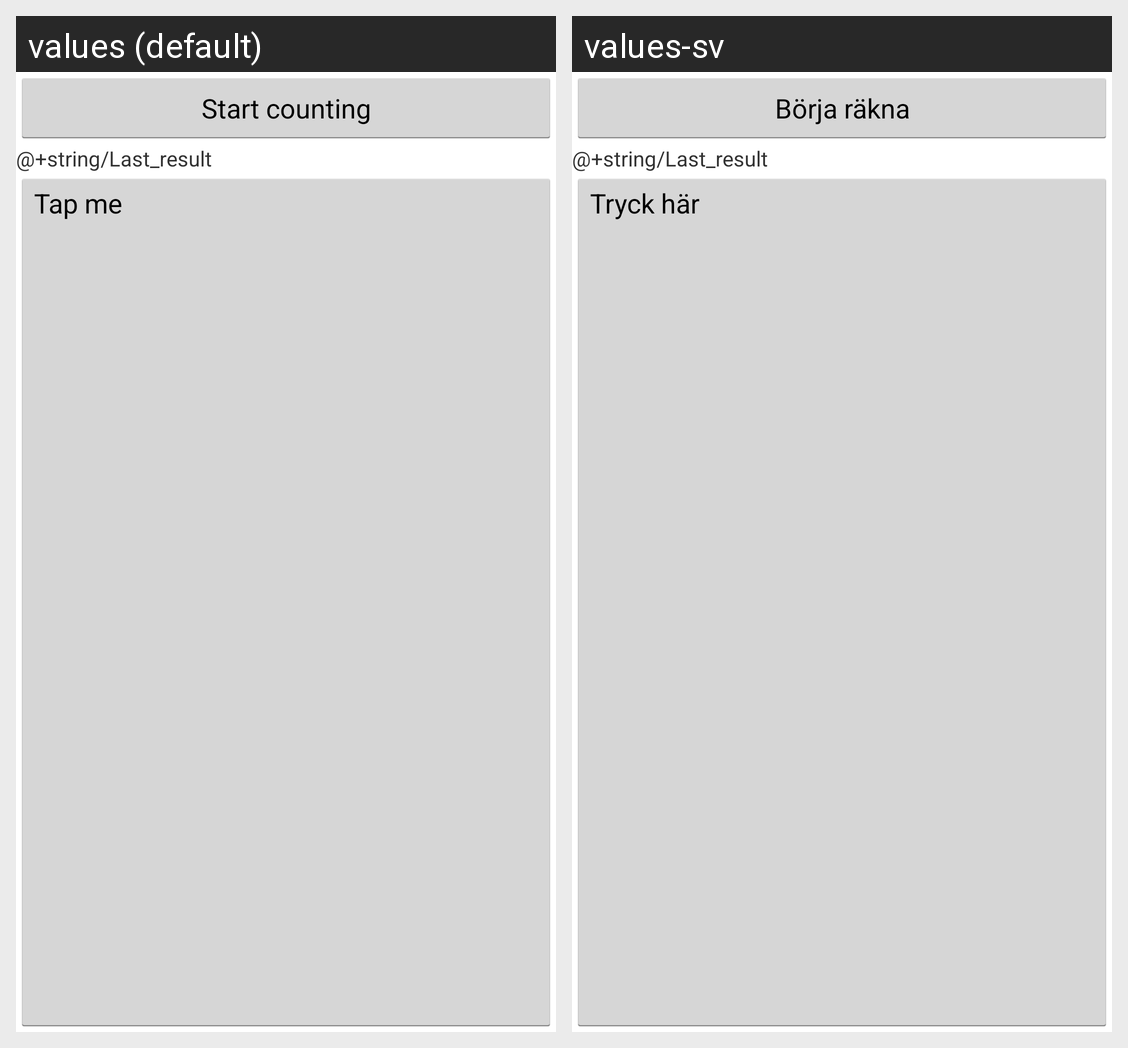

Translations of the strings shown on this Android screen, per locale in the grid:
Android screen res/layout/main_competition.xml rendered under 2 locales, left to right: values (default), values-sv. Device: Nexus 5 (rendered at 1080×1920; each locale shown at half size, 540×960, under a caption strip naming it); theme AppTheme.
Strings drawn on this screen, with the default value and each locale's value (text and hints the layout hard-codes, and strings that could not be matched under every locale, appear in the picture but are not listed):

Start_counting
  values: Start counting
  values-sv: Börja räkna

Tap_me
  values: Tap me
  values-sv: Tryck här
